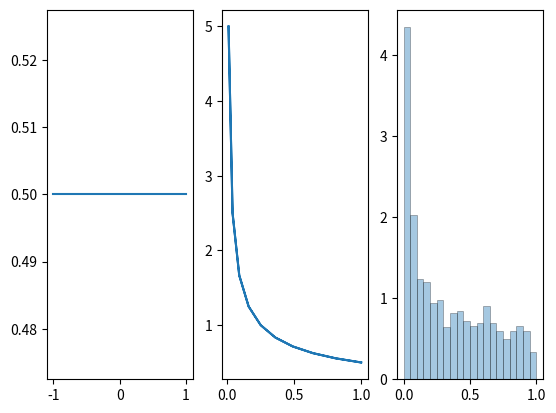

Reproduce this figure in Python. (Note: this script raises an exception after producing the figure.)
import numpy as np
import matplotlib.pyplot as plt
import seaborn as sns


xs = np.linspace(-1, 1, 21)
a = -1
b = 1
px = 1 / (b - a) * np.ones(len(xs))

fn = lambda x: x**2
ys = fn(xs)

# analytic
ppy = 1 / (2 * np.sqrt(ys))

# monte carlo
n = 1000
np.random.seed(42)
samples = np.random.uniform(a, b, size=n)
samples2 = fn(samples)

print(np.mean(samples2))

fig, ax = plt.subplots(nrows=1, ncols=3)
ax[0].plot(xs, px, "-")
ax[1].plot(ys, ppy, "-")
sns.distplot(samples2, kde=False, ax=ax[2], bins=20, norm_hist=True, hist_kws=dict(edgecolor="k", linewidth=0.5))
plt.savefig("figures/changeOfVars.pdf")
plt.show()